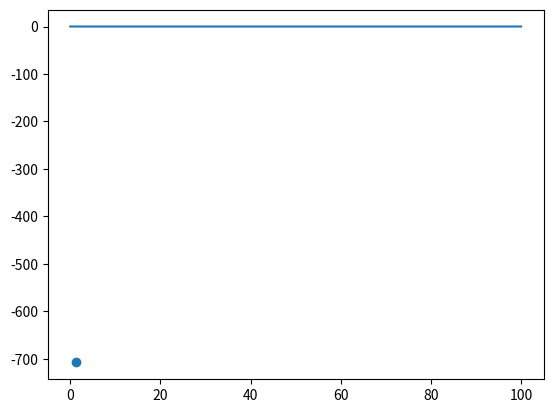

Write the Python code that produced this figure.
from __future__ import division
import numpy as np
from scipy . integrate import quad
from scipy import linalg
from scipy import fftpack
import matplotlib.pyplot as plt

Gnum = 50                                # number of plane waves 
a = 5                                    # lattice constant(A)
G = np.arange(0,2*np.pi/a*Gnum,2*np.pi/a)    # reciprocal lattice vector a=1
knum = 100                               # number of k/unit cells  
k = np.linspace(0,2*np.pi/a,knum)          # klist 

def V(x):                                # potential  
    return np.cos(2*np.pi*x/a)

V_n = np.empty((Gnum,Gnum),dtype = complex)       # initialize

# potential energy matrix elements
for i in range(0,Gnum):
    for j in range(0,Gnum):
        def f(x):
            return np.exp(1j*G[i]*x)*V(x)*np.exp(-1j*G[j]*x)
        res , err = quad (f , 0 , a,limit=500)
        V_n[i,j] = res*1000/a

# KE diagonal  elements
KEd = np.zeros(Gnum)                # initialize

# Bloch function
EigVal = []                # a list of different k 
Bloch_k = []

for i in range(0,knum):
    for n in range(0,Gnum):
        KEd[n] = 1./2*(k[i]+G[n])**2        # h=1, m=1

    # KE 
    KE = np.diag((KEd))

    # Hamitonian
    H = KE + V_n
    #print H

    # eigen
    eigenvalue, eigenvector = linalg.eig(H)
    #index = eigenvalue.argsort()
    #eigenvalue = eigenvalue[index]          # put the energies in order
    #eigenvector = eigenvector[index]
    EigVal.append(eigenvalue)
    Bloch_k.append(eigenvector)            # k:0-100, n:0-25
    #print "eigenvalue is\n", EigVal,'\n'
    #print "eigenvector is\n", eigenvector,'\n'

# draw the bloch function
for n in range(0,knum):
    for m in range(0,5):
        E1 = EigVal[n]
plt.scatter(k[n],E1[m])
plt.show()

# trail function
c = 5
def g(x,n):
    return np.exp(-(x-n*a)**2/2*c**2)/np.sqrt(2*c**2*np.pi)          # a = 5

# draw the trail function        
x=np.arange(0,100,0.01)
plt.plot(x,g(x,5))

# fourier transformation using fft
#g_f = []
#step = 0.02
#time_vector = np.arange(0,1,step)                      # 50 freqs include >0, <0         
#sample_freq = fftpack.fftfreq(time_vector.size,step)
#positive = np.where(sample_freq >= 0)                  # find freqs >=0
#freqs = sample_freq[positive]
#for n in range(0,100):
#    g_fft = fftpack.fft(g(time_vector,n))                   # calculate fft
#    g_f.append(g_fft[positive])

#fourier transformation using integral
g_f0 = np.empty((Gnum),dtype=complex)
for m in range(0,Gnum):
    def f(x):
        return g(x,0)*np.exp(-1j*G[m]*x)
    res,err = quad(f,-3*c,3*c,limit=100)                    # 3*sigma integral
    g_f0[m] = res
#print g_f0.shape,g_f0.size,g_f0

# wave functions of first band
Bloch1 = np.empty((Gnum,knum),dtype=complex)                # 100k,first band(lowest energy,G_n=0)
B1 = np.empty((Gnum,Gnum),dtype=complex)
for i in range(0,knum):
    B1 = Bloch_k[i]
    Bloch1[:,i] = B1[:,0]
#print 'Bloch functions k=0 of first band is', Bloch1[:,0]
#print Bloch_k[0].shape
#print Bloch1.shape

# orthonormalize
AA_nm = np.empty((knum,knum),dtype=complex)
WFs = np.empty((Gnum,knum),dtype=complex)                          # wannier functions

for n in range(0,knum):
    for m in range(0,knum):
        for i in range(0,knum):
            AA_nm[n,m] = AA_nm[n,m]+np.exp(1j*k[i]*(m-n)*(np.dot(Bloch1[:,i],g_f0))**2)

for n in range(0,knum):
    for j in range(0,knum):
        for m in range(0,knum):
            WFs[:,n] = WFs[:,n]+(AA_nm[n,m])**(0.5)*(np.dot(Bloch1[:,i],g_f0))*np.exp(1j*k[i]*(-m))*Bloch1[:,j]

# convert WFs from matrix to function
W_n2 = 0
x = np.arange(0,500,0.01)
#for i in range(knum):
for j in range(Gnum):
    W_n2 =  W_n2+np.exp(1j*G[j]*x)*WFs[j,2]
